Photos from the image-classification dataset "Images class" in the GitHub repository albertoranz/Final-Project-DA. Its 5 classes are: animals, exterior urban, human, interior domestic, natural soundscapes and water.

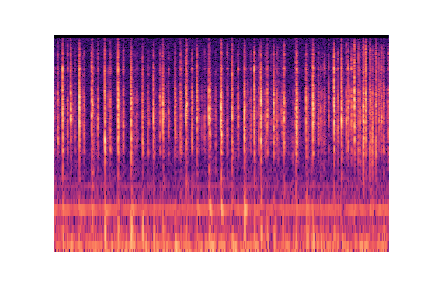
Label: interior domestic

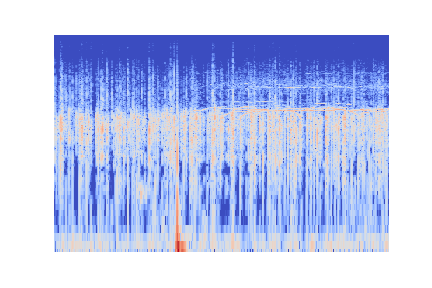
Label: human

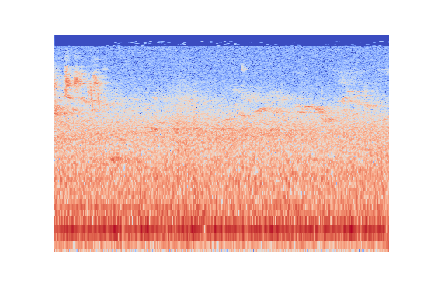
Label: natural soundscapes and water

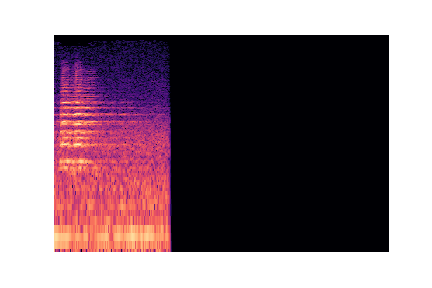
Label: exterior urban

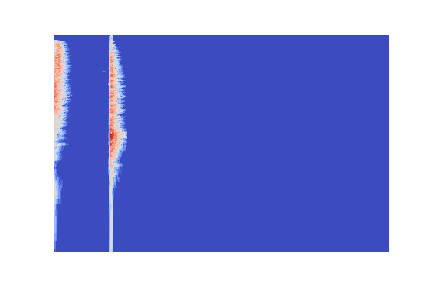
Label: interior domestic

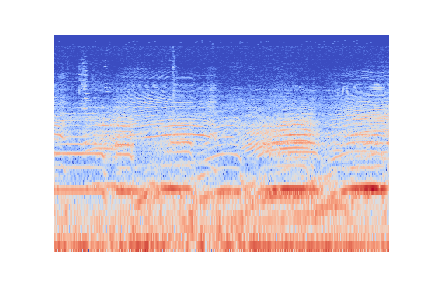
Label: animals
